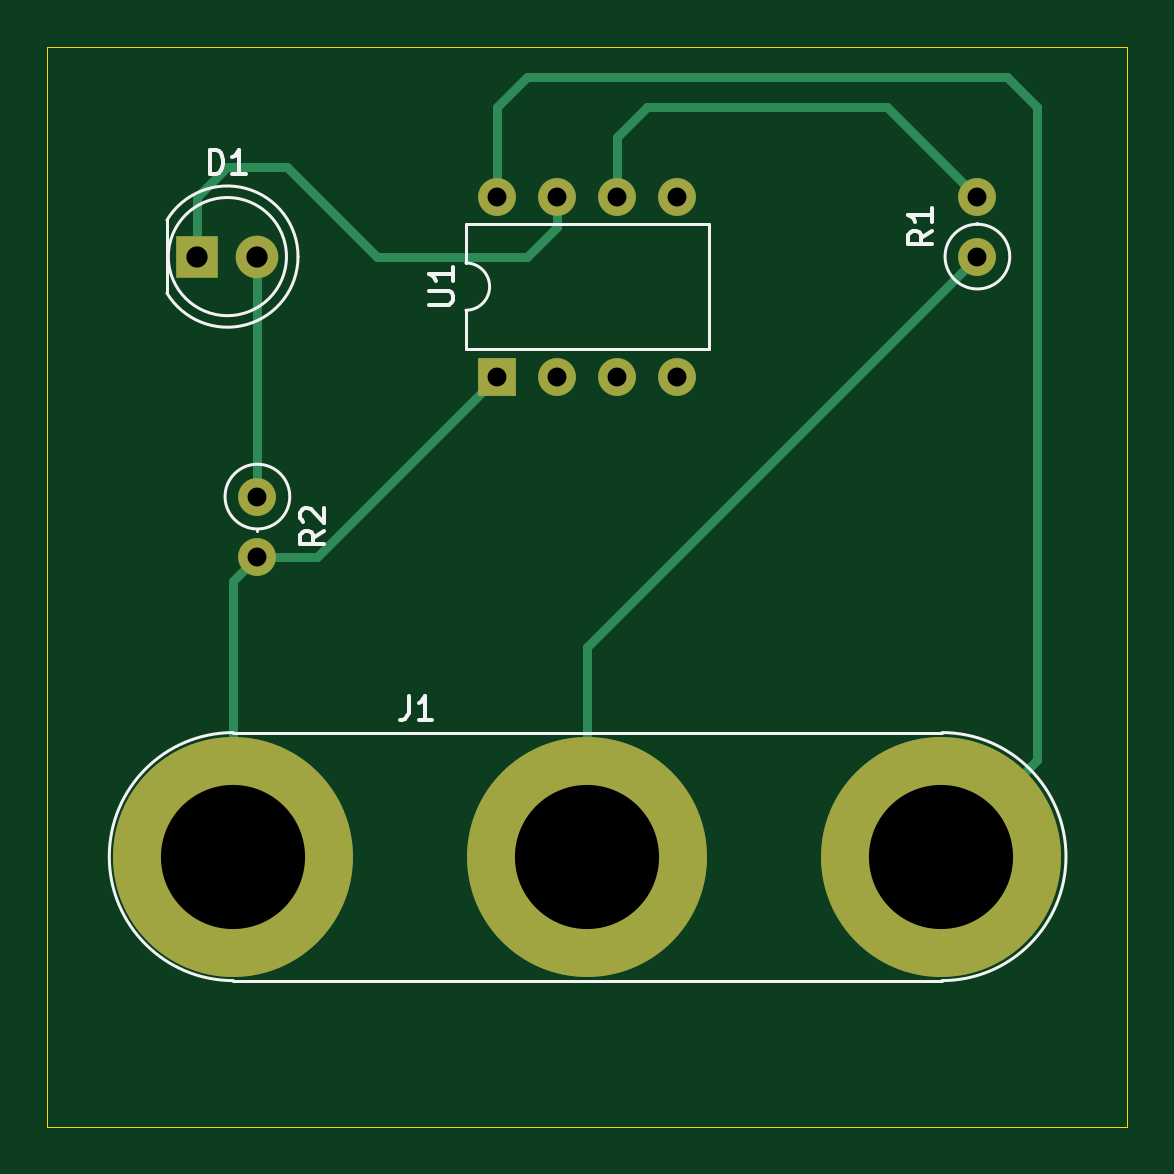
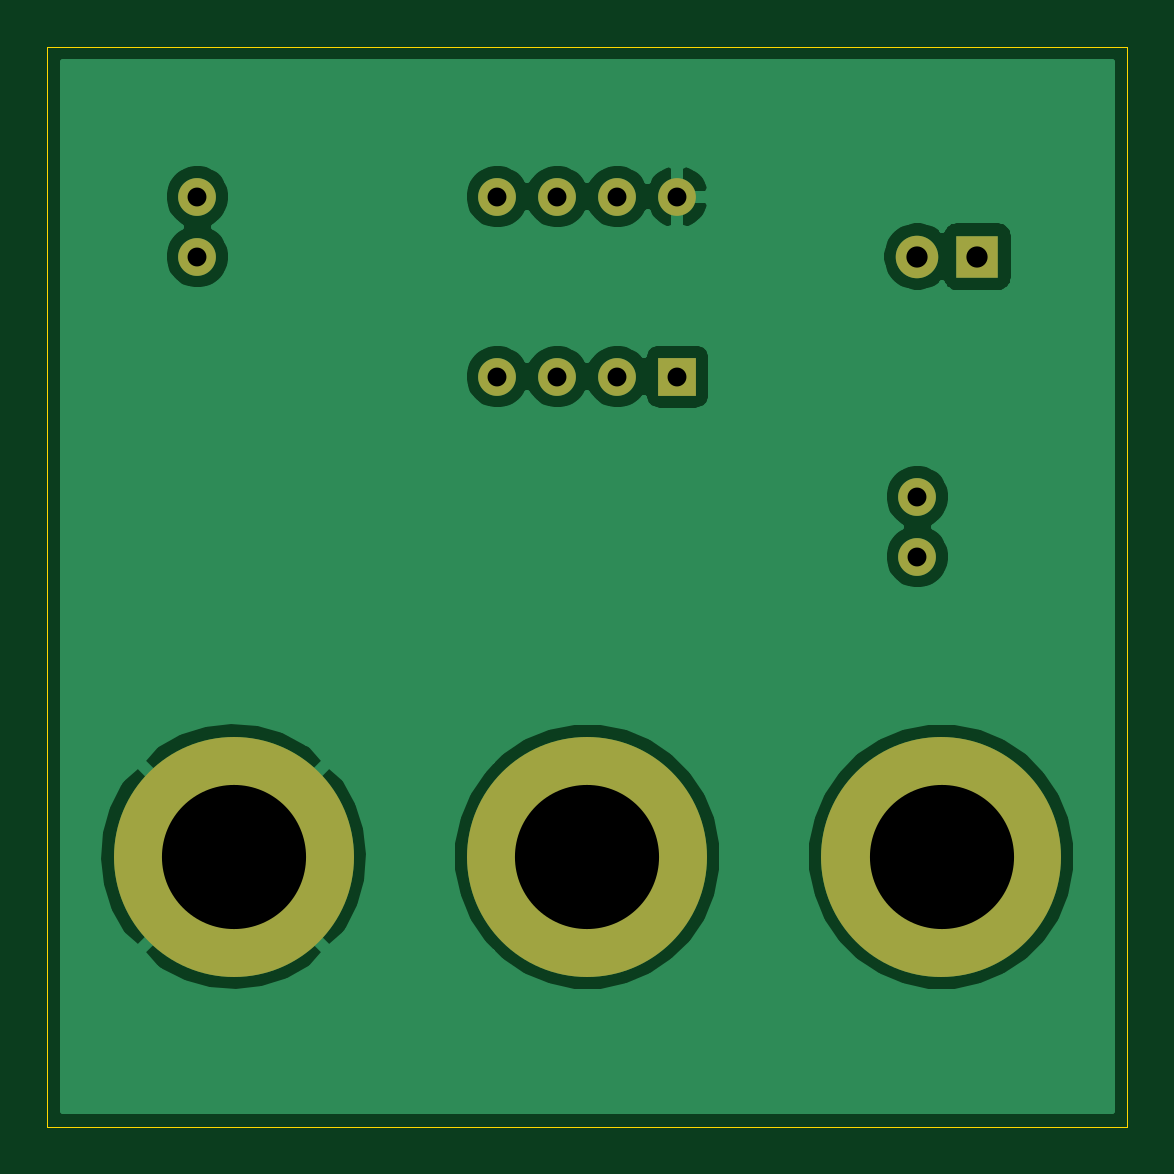
Circuit board: 11 layer files. Board 45.7 x 45.7 mm.
- bottom_copper: 20210714-B_Cu.gbr (28502 bytes)
- bottom_mask: 20210714-B_Mask.gbr (1158 bytes)
- paste: 20210714-B_Paste.gbr (461 bytes)
- bottom_silk: 20210714-B_SilkS.gbr (462 bytes)
- outline: 20210714-Edge_Cuts.gbr (691 bytes)
- top_copper: 20210714-F_Cu.gbr (3231 bytes)
- top_mask: 20210714-F_Mask.gbr (1158 bytes)
- paste: 20210714-F_Paste.gbr (461 bytes)
- top_silk: 20210714-F_SilkS.gbr (4092 bytes)
- drill: 20210714-NPTH.drl (271 bytes)
- drill: 20210714-PTH.drl (500 bytes)

=== bottom_copper: 20210714-B_Cu.gbr (28502 bytes, source omitted) ===
=== bottom_mask: 20210714-B_Mask.gbr ===
%TF.GenerationSoftware,KiCad,Pcbnew,(5.1.10)-1*%
%TF.CreationDate,2021-07-14T02:51:18+08:00*%
%TF.ProjectId,20210714,32303231-3037-4313-942e-6b696361645f,rev?*%
%TF.SameCoordinates,Original*%
%TF.FileFunction,Soldermask,Bot*%
%TF.FilePolarity,Negative*%
%FSLAX46Y46*%
G04 Gerber Fmt 4.6, Leading zero omitted, Abs format (unit mm)*
G04 Created by KiCad (PCBNEW (5.1.10)-1) date 2021-07-14 02:51:18*
%MOMM*%
%LPD*%
G01*
G04 APERTURE LIST*
%ADD10R,1.800000X1.800000*%
%ADD11C,1.800000*%
%ADD12C,10.160000*%
%ADD13O,1.600000X1.600000*%
%ADD14C,1.600000*%
%ADD15R,1.600000X1.600000*%
G04 APERTURE END LIST*
D10*
%TO.C,D1*%
X101600000Y-72390000D03*
D11*
X104140000Y-72390000D03*
%TD*%
D12*
%TO.C,J1*%
X103120000Y-97790000D03*
X133090000Y-97790000D03*
X118110000Y-97790000D03*
%TD*%
D13*
%TO.C,R1*%
X134620000Y-69850000D03*
D14*
X134620000Y-72390000D03*
%TD*%
%TO.C,R2*%
X104140000Y-82550000D03*
D13*
X104140000Y-85090000D03*
%TD*%
D15*
%TO.C,U1*%
X114300000Y-77470000D03*
D13*
X121920000Y-69850000D03*
X116840000Y-77470000D03*
X119380000Y-69850000D03*
X119380000Y-77470000D03*
X116840000Y-69850000D03*
X121920000Y-77470000D03*
X114300000Y-69850000D03*
%TD*%
M02*

=== paste: 20210714-B_Paste.gbr ===
%TF.GenerationSoftware,KiCad,Pcbnew,(5.1.10)-1*%
%TF.CreationDate,2021-07-14T02:51:18+08:00*%
%TF.ProjectId,20210714,32303231-3037-4313-942e-6b696361645f,rev?*%
%TF.SameCoordinates,Original*%
%TF.FileFunction,Paste,Bot*%
%TF.FilePolarity,Positive*%
%FSLAX46Y46*%
G04 Gerber Fmt 4.6, Leading zero omitted, Abs format (unit mm)*
G04 Created by KiCad (PCBNEW (5.1.10)-1) date 2021-07-14 02:51:18*
%MOMM*%
%LPD*%
G01*
G04 APERTURE LIST*
G04 APERTURE END LIST*
M02*

=== bottom_silk: 20210714-B_SilkS.gbr ===
%TF.GenerationSoftware,KiCad,Pcbnew,(5.1.10)-1*%
%TF.CreationDate,2021-07-14T02:51:18+08:00*%
%TF.ProjectId,20210714,32303231-3037-4313-942e-6b696361645f,rev?*%
%TF.SameCoordinates,Original*%
%TF.FileFunction,Legend,Bot*%
%TF.FilePolarity,Positive*%
%FSLAX46Y46*%
G04 Gerber Fmt 4.6, Leading zero omitted, Abs format (unit mm)*
G04 Created by KiCad (PCBNEW (5.1.10)-1) date 2021-07-14 02:51:18*
%MOMM*%
%LPD*%
G01*
G04 APERTURE LIST*
G04 APERTURE END LIST*
M02*

=== outline: 20210714-Edge_Cuts.gbr ===
%TF.GenerationSoftware,KiCad,Pcbnew,(5.1.10)-1*%
%TF.CreationDate,2021-07-14T02:51:18+08:00*%
%TF.ProjectId,20210714,32303231-3037-4313-942e-6b696361645f,rev?*%
%TF.SameCoordinates,Original*%
%TF.FileFunction,Profile,NP*%
%FSLAX46Y46*%
G04 Gerber Fmt 4.6, Leading zero omitted, Abs format (unit mm)*
G04 Created by KiCad (PCBNEW (5.1.10)-1) date 2021-07-14 02:51:18*
%MOMM*%
%LPD*%
G01*
G04 APERTURE LIST*
%TA.AperFunction,Profile*%
%ADD10C,0.050000*%
%TD*%
G04 APERTURE END LIST*
D10*
X95250000Y-109220000D02*
X95250000Y-63500000D01*
X140970000Y-109220000D02*
X95250000Y-109220000D01*
X140970000Y-63500000D02*
X140970000Y-109220000D01*
X95250000Y-63500000D02*
X140970000Y-63500000D01*
M02*

=== top_copper: 20210714-F_Cu.gbr ===
%TF.GenerationSoftware,KiCad,Pcbnew,(5.1.10)-1*%
%TF.CreationDate,2021-07-14T02:51:18+08:00*%
%TF.ProjectId,20210714,32303231-3037-4313-942e-6b696361645f,rev?*%
%TF.SameCoordinates,Original*%
%TF.FileFunction,Copper,L1,Top*%
%TF.FilePolarity,Positive*%
%FSLAX46Y46*%
G04 Gerber Fmt 4.6, Leading zero omitted, Abs format (unit mm)*
G04 Created by KiCad (PCBNEW (5.1.10)-1) date 2021-07-14 02:51:18*
%MOMM*%
%LPD*%
G01*
G04 APERTURE LIST*
%TA.AperFunction,ComponentPad*%
%ADD10R,1.800000X1.800000*%
%TD*%
%TA.AperFunction,ComponentPad*%
%ADD11C,1.800000*%
%TD*%
%TA.AperFunction,ComponentPad*%
%ADD12C,10.160000*%
%TD*%
%TA.AperFunction,ComponentPad*%
%ADD13O,1.600000X1.600000*%
%TD*%
%TA.AperFunction,ComponentPad*%
%ADD14C,1.600000*%
%TD*%
%TA.AperFunction,ComponentPad*%
%ADD15R,1.600000X1.600000*%
%TD*%
%TA.AperFunction,Conductor*%
%ADD16C,0.400000*%
%TD*%
G04 APERTURE END LIST*
D10*
%TO.P,D1,1*%
%TO.N,Net-(D1-Pad1)*%
X101600000Y-72390000D03*
D11*
%TO.P,D1,2*%
%TO.N,Net-(D1-Pad2)*%
X104140000Y-72390000D03*
%TD*%
D12*
%TO.P,J1,1*%
%TO.N,VCC*%
X103120000Y-97790000D03*
%TO.P,J1,3*%
%TO.N,GND*%
X133090000Y-97790000D03*
%TO.P,J1,2*%
%TO.N,Net-(J1-Pad2)*%
X118110000Y-97790000D03*
%TD*%
D13*
%TO.P,R1,2*%
%TO.N,/INPUT*%
X134620000Y-69850000D03*
D14*
%TO.P,R1,1*%
%TO.N,Net-(J1-Pad2)*%
X134620000Y-72390000D03*
%TD*%
%TO.P,R2,1*%
%TO.N,Net-(D1-Pad2)*%
X104140000Y-82550000D03*
D13*
%TO.P,R2,2*%
%TO.N,VCC*%
X104140000Y-85090000D03*
%TD*%
D15*
%TO.P,U1,1*%
%TO.N,VCC*%
X114300000Y-77470000D03*
D13*
%TO.P,U1,5*%
%TO.N,Net-(U1-Pad5)*%
X121920000Y-69850000D03*
%TO.P,U1,2*%
%TO.N,Net-(U1-Pad2)*%
X116840000Y-77470000D03*
%TO.P,U1,6*%
%TO.N,/INPUT*%
X119380000Y-69850000D03*
%TO.P,U1,3*%
%TO.N,Net-(U1-Pad3)*%
X119380000Y-77470000D03*
%TO.P,U1,7*%
%TO.N,Net-(D1-Pad1)*%
X116840000Y-69850000D03*
%TO.P,U1,4*%
%TO.N,Net-(U1-Pad4)*%
X121920000Y-77470000D03*
%TO.P,U1,8*%
%TO.N,GND*%
X114300000Y-69850000D03*
%TD*%
D16*
%TO.N,Net-(D1-Pad1)*%
X101600000Y-69850000D02*
X101600000Y-72390000D01*
X102870000Y-68580000D02*
X101600000Y-69850000D01*
X109220000Y-72390000D02*
X105410000Y-68580000D01*
X105410000Y-68580000D02*
X102870000Y-68580000D01*
X115570000Y-72390000D02*
X109220000Y-72390000D01*
X116840000Y-71120000D02*
X115570000Y-72390000D01*
X116840000Y-69850000D02*
X116840000Y-71120000D01*
%TO.N,Net-(D1-Pad2)*%
X104140000Y-72390000D02*
X104140000Y-82550000D01*
%TO.N,VCC*%
X103120000Y-86110000D02*
X104140000Y-85090000D01*
X103120000Y-97790000D02*
X103120000Y-86110000D01*
X106680000Y-85090000D02*
X114300000Y-77470000D01*
X104140000Y-85090000D02*
X106680000Y-85090000D01*
%TO.N,GND*%
X137160000Y-66040000D02*
X137160000Y-93720000D01*
X137160000Y-93720000D02*
X133090000Y-97790000D01*
X135890000Y-64770000D02*
X137160000Y-66040000D01*
X115570000Y-64770000D02*
X135890000Y-64770000D01*
X114300000Y-66040000D02*
X115570000Y-64770000D01*
X114300000Y-69850000D02*
X114300000Y-66040000D01*
%TO.N,Net-(J1-Pad2)*%
X118110000Y-88900000D02*
X134620000Y-72390000D01*
X118110000Y-97790000D02*
X118110000Y-88900000D01*
%TO.N,/INPUT*%
X119380000Y-67310000D02*
X119380000Y-69850000D01*
X120650000Y-66040000D02*
X119380000Y-67310000D01*
X130810000Y-66040000D02*
X120650000Y-66040000D01*
X134620000Y-69850000D02*
X130810000Y-66040000D01*
%TD*%
M02*

=== top_mask: 20210714-F_Mask.gbr ===
%TF.GenerationSoftware,KiCad,Pcbnew,(5.1.10)-1*%
%TF.CreationDate,2021-07-14T02:51:18+08:00*%
%TF.ProjectId,20210714,32303231-3037-4313-942e-6b696361645f,rev?*%
%TF.SameCoordinates,Original*%
%TF.FileFunction,Soldermask,Top*%
%TF.FilePolarity,Negative*%
%FSLAX46Y46*%
G04 Gerber Fmt 4.6, Leading zero omitted, Abs format (unit mm)*
G04 Created by KiCad (PCBNEW (5.1.10)-1) date 2021-07-14 02:51:18*
%MOMM*%
%LPD*%
G01*
G04 APERTURE LIST*
%ADD10R,1.800000X1.800000*%
%ADD11C,1.800000*%
%ADD12C,10.160000*%
%ADD13O,1.600000X1.600000*%
%ADD14C,1.600000*%
%ADD15R,1.600000X1.600000*%
G04 APERTURE END LIST*
D10*
%TO.C,D1*%
X101600000Y-72390000D03*
D11*
X104140000Y-72390000D03*
%TD*%
D12*
%TO.C,J1*%
X103120000Y-97790000D03*
X133090000Y-97790000D03*
X118110000Y-97790000D03*
%TD*%
D13*
%TO.C,R1*%
X134620000Y-69850000D03*
D14*
X134620000Y-72390000D03*
%TD*%
%TO.C,R2*%
X104140000Y-82550000D03*
D13*
X104140000Y-85090000D03*
%TD*%
D15*
%TO.C,U1*%
X114300000Y-77470000D03*
D13*
X121920000Y-69850000D03*
X116840000Y-77470000D03*
X119380000Y-69850000D03*
X119380000Y-77470000D03*
X116840000Y-69850000D03*
X121920000Y-77470000D03*
X114300000Y-69850000D03*
%TD*%
M02*

=== paste: 20210714-F_Paste.gbr ===
%TF.GenerationSoftware,KiCad,Pcbnew,(5.1.10)-1*%
%TF.CreationDate,2021-07-14T02:51:18+08:00*%
%TF.ProjectId,20210714,32303231-3037-4313-942e-6b696361645f,rev?*%
%TF.SameCoordinates,Original*%
%TF.FileFunction,Paste,Top*%
%TF.FilePolarity,Positive*%
%FSLAX46Y46*%
G04 Gerber Fmt 4.6, Leading zero omitted, Abs format (unit mm)*
G04 Created by KiCad (PCBNEW (5.1.10)-1) date 2021-07-14 02:51:18*
%MOMM*%
%LPD*%
G01*
G04 APERTURE LIST*
G04 APERTURE END LIST*
M02*

=== top_silk: 20210714-F_SilkS.gbr ===
%TF.GenerationSoftware,KiCad,Pcbnew,(5.1.10)-1*%
%TF.CreationDate,2021-07-14T02:51:18+08:00*%
%TF.ProjectId,20210714,32303231-3037-4313-942e-6b696361645f,rev?*%
%TF.SameCoordinates,Original*%
%TF.FileFunction,Legend,Top*%
%TF.FilePolarity,Positive*%
%FSLAX46Y46*%
G04 Gerber Fmt 4.6, Leading zero omitted, Abs format (unit mm)*
G04 Created by KiCad (PCBNEW (5.1.10)-1) date 2021-07-14 02:51:18*
%MOMM*%
%LPD*%
G01*
G04 APERTURE LIST*
%ADD10C,0.120000*%
%ADD11C,0.150000*%
G04 APERTURE END LIST*
D10*
%TO.C,D1*%
X100310000Y-70845000D02*
X100310000Y-73935000D01*
X105370000Y-72390000D02*
G75*
G03*
X105370000Y-72390000I-2500000J0D01*
G01*
X105860000Y-72390462D02*
G75*
G03*
X100310000Y-70845170I-2990000J462D01*
G01*
X105860000Y-72389538D02*
G75*
G02*
X100310000Y-73934830I-2990000J-462D01*
G01*
%TO.C,J1*%
X133120000Y-92540000D02*
X103120000Y-92540000D01*
X103120000Y-103040000D02*
X133120000Y-103040000D01*
X133120000Y-103040000D02*
G75*
G03*
X133120000Y-92540000I0J5250000D01*
G01*
X103120000Y-92540000D02*
G75*
G03*
X103120000Y-103040000I0J-5250000D01*
G01*
%TO.C,R1*%
X135990000Y-72390000D02*
G75*
G03*
X135990000Y-72390000I-1370000J0D01*
G01*
X134620000Y-71020000D02*
X134620000Y-70950000D01*
%TO.C,R2*%
X104140000Y-83920000D02*
X104140000Y-83990000D01*
X105510000Y-82550000D02*
G75*
G03*
X105510000Y-82550000I-1370000J0D01*
G01*
%TO.C,U1*%
X112970000Y-71010000D02*
X112970000Y-72660000D01*
X123250000Y-71010000D02*
X112970000Y-71010000D01*
X123250000Y-76310000D02*
X123250000Y-71010000D01*
X112970000Y-76310000D02*
X123250000Y-76310000D01*
X112970000Y-74660000D02*
X112970000Y-76310000D01*
X112970000Y-72660000D02*
G75*
G02*
X112970000Y-74660000I0J-1000000D01*
G01*
%TO.C,D1*%
D11*
X102131904Y-68882380D02*
X102131904Y-67882380D01*
X102370000Y-67882380D01*
X102512857Y-67930000D01*
X102608095Y-68025238D01*
X102655714Y-68120476D01*
X102703333Y-68310952D01*
X102703333Y-68453809D01*
X102655714Y-68644285D01*
X102608095Y-68739523D01*
X102512857Y-68834761D01*
X102370000Y-68882380D01*
X102131904Y-68882380D01*
X103655714Y-68882380D02*
X103084285Y-68882380D01*
X103370000Y-68882380D02*
X103370000Y-67882380D01*
X103274761Y-68025238D01*
X103179523Y-68120476D01*
X103084285Y-68168095D01*
%TO.C,J1*%
X110536666Y-90992380D02*
X110536666Y-91706666D01*
X110489047Y-91849523D01*
X110393809Y-91944761D01*
X110250952Y-91992380D01*
X110155714Y-91992380D01*
X111536666Y-91992380D02*
X110965238Y-91992380D01*
X111250952Y-91992380D02*
X111250952Y-90992380D01*
X111155714Y-91135238D01*
X111060476Y-91230476D01*
X110965238Y-91278095D01*
%TO.C,R1*%
X132702380Y-71286666D02*
X132226190Y-71620000D01*
X132702380Y-71858095D02*
X131702380Y-71858095D01*
X131702380Y-71477142D01*
X131750000Y-71381904D01*
X131797619Y-71334285D01*
X131892857Y-71286666D01*
X132035714Y-71286666D01*
X132130952Y-71334285D01*
X132178571Y-71381904D01*
X132226190Y-71477142D01*
X132226190Y-71858095D01*
X132702380Y-70334285D02*
X132702380Y-70905714D01*
X132702380Y-70620000D02*
X131702380Y-70620000D01*
X131845238Y-70715238D01*
X131940476Y-70810476D01*
X131988095Y-70905714D01*
%TO.C,R2*%
X106962380Y-83986666D02*
X106486190Y-84320000D01*
X106962380Y-84558095D02*
X105962380Y-84558095D01*
X105962380Y-84177142D01*
X106010000Y-84081904D01*
X106057619Y-84034285D01*
X106152857Y-83986666D01*
X106295714Y-83986666D01*
X106390952Y-84034285D01*
X106438571Y-84081904D01*
X106486190Y-84177142D01*
X106486190Y-84558095D01*
X106057619Y-83605714D02*
X106010000Y-83558095D01*
X105962380Y-83462857D01*
X105962380Y-83224761D01*
X106010000Y-83129523D01*
X106057619Y-83081904D01*
X106152857Y-83034285D01*
X106248095Y-83034285D01*
X106390952Y-83081904D01*
X106962380Y-83653333D01*
X106962380Y-83034285D01*
%TO.C,U1*%
X111422380Y-74421904D02*
X112231904Y-74421904D01*
X112327142Y-74374285D01*
X112374761Y-74326666D01*
X112422380Y-74231428D01*
X112422380Y-74040952D01*
X112374761Y-73945714D01*
X112327142Y-73898095D01*
X112231904Y-73850476D01*
X111422380Y-73850476D01*
X112422380Y-72850476D02*
X112422380Y-73421904D01*
X112422380Y-73136190D02*
X111422380Y-73136190D01*
X111565238Y-73231428D01*
X111660476Y-73326666D01*
X111708095Y-73421904D01*
%TD*%
M02*

=== drill: 20210714-NPTH.drl ===
M48
; DRILL file {KiCad (5.1.10)-1} date 07/14/21 02:51:30
; FORMAT={-:-/ absolute / inch / decimal}
; #@! TF.CreationDate,2021-07-14T02:51:30+08:00
; #@! TF.GenerationSoftware,Kicad,Pcbnew,(5.1.10)-1
; #@! TF.FileFunction,NonPlated,1,2,NPTH
FMAT,2
INCH
%
G90
G05
T0
M30

=== drill: 20210714-PTH.drl ===
M48
; DRILL file {KiCad (5.1.10)-1} date 07/14/21 02:51:30
; FORMAT={-:-/ absolute / inch / decimal}
; #@! TF.CreationDate,2021-07-14T02:51:30+08:00
; #@! TF.GenerationSoftware,Kicad,Pcbnew,(5.1.10)-1
; #@! TF.FileFunction,Plated,1,2,PTH
FMAT,2
INCH
T1C0.0315
T2C0.0354
T3C0.2402
%
G90
G05
T1
X4.1Y-3.25
X4.1Y-3.35
X4.5Y-2.75
X4.5Y-3.05
X4.6Y-2.75
X4.6Y-3.05
X4.7Y-2.75
X4.7Y-3.05
X4.8Y-2.75
X4.8Y-3.05
X5.3Y-2.75
X5.3Y-2.85
T2
X4.0Y-2.85
X4.1Y-2.85
T3
X4.0598Y-3.85
X4.65Y-3.85
X5.2398Y-3.85
T0
M30

